Run: headless pygame with SDL's dummy video driver; simulated clock (each Clock.tick advances the game by its frame time, no real sleeping); random seed 0; keys injected as events and as key.get_pressed() state; no mouse input.
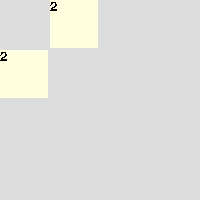
Frame 1 of 4 · flips 1–60 · no input
Frame 2 of 4 · flips 61–180 · tapped SPACE, RETURN · held RIGHT (→), D · screen unchanged from frame 1, image omitted
Frame 3 of 4 · flips 181–300 · held DOWN (↓), S · screen unchanged from frame 2, image omitted
Frame 4 of 4 · flips 301–420 · held LEFT (←), A, UP (↑), W · screen unchanged from frame 3, image omitted

The pygame program that drew these frames:

import pygame
from time import *
from pygame.locals import *
from random import *


#just some init stuff
pygame.init()
pygame.mouse.set_visible(False)

real_screen = pygame.display.set_mode((200, 200),0,16)

square_row_1 = [0,0,0,0]
square_row_2 = [0,0,0,0]
square_row_3 = [0,0,0,0]
square_row_4 = [0,0,0,0]


# okay so the square_coords is kinda weird the way i set it up
# basically, the format is this, square_coords_rownum_rectargumentnum
# ex: square1's coords are (square_coords_1[0], square_coords_1_2[0], square_coords_1_3[0], square_coords_1_4[0])

square_coords_1   = [0,50,100,150]
square_coords_1_2 = [0,0,0,0]
square_coords_1_3 = [48,48,48,48]
square_coords_1_4 = [48,48,48,48]

square_coords_2   = [0,50,100,150]
square_coords_2_2 = [50,50,50,50]
square_coords_2_3 = [48,48,48,48]
square_coords_2_4 = [48,48,48,48]

square_coords_3   = [0,50,100,150]
square_coords_3_2 = [100,100,100,100]
square_coords_3_3 = [48,48,48,48]
square_coords_3_4 = [48,48,48,48]

square_coords_4   = [0,50,100,150]
square_coords_4_2 = [150,150,150,150]
square_coords_4_3 = [48,48,48,48]
square_coords_4_4 = [48,48,48,48]

debug_on = True

pygame.font.init()

font = pygame.font.SysFont('Arial', 20)

gray_color = (220,220,220)

yellow_color = (255,255,224)

real_screen.fill((255,255,255))

pygame.display.update()

#one of the not fun parts

def draw_squares():
    x = 0
    x2 = x
    while x < 16:
        if x < 4:
            if square_row_1[x] > 0:
                pygame.draw.rect(real_screen, yellow_color,( square_coords_1[x],square_coords_1_2[x],square_coords_1_3[x],square_coords_1_4[x]))
                text = font.render(str(square_row_1[x]), False, (0,0,0))
                real_screen.blit(text,(square_coords_1[x],square_coords_1_2[x]))
        if x < 8 and x > 3:
            x2 = x - 4
            if square_row_2[x2] != 0:
                pygame.draw.rect(real_screen, yellow_color,( square_coords_2[x2],square_coords_2_2[x2],square_coords_2_3[x2],square_coords_2_4[x2]))
                text = font.render(str(square_row_2[x2]), False, (0,0,0))
                real_screen.blit(text,(square_coords_2[x2],square_coords_2_2[x2]))
        if x < 12 and x > 7:
            x2 = x - 8
            if square_row_3[x2] != 0:
                pygame.draw.rect(real_screen, yellow_color, (square_coords_3[x2],square_coords_3_2[x2],square_coords_3_3[x2],square_coords_3_4[x2]))
                text = font.render(str(square_row_3[x2]), False, (0,0,0))
                real_screen.blit(text,(square_coords_3[x2],square_coords_3_2[x2]))
        if x < 16 and x > 11:
            x2 = x - 12
            if square_row_4[x2] != 0:
                pygame.draw.rect(real_screen, yellow_color, (square_coords_4[x2],square_coords_4_2[x2],square_coords_4_3[x2],square_coords_4_4[x2]))
                text = font.render(str(square_row_4[x2]), False, (0,0,0))
                real_screen.blit(text,(square_coords_4[x2],square_coords_4_2[x2]))
                
        x = x + 1
    
def game():
    pygame.draw.rect(real_screen, gray_color, (0,0,200,200))
    draw_squares()
    if square_row_1[0] == 0 and square_row_1[1] == 0 and square_row_1[2] == 0 and square_row_1[3] == 0 and square_row_2[0] == 0 and square_row_2[1] == 0 and square_row_2[2] == 0 and square_row_2[3] == 0 and square_row_3[0] == 0 and square_row_3[1] == 0 and square_row_3[2] == 0 and square_row_3[3] == 0 and square_row_4[0] == 0 and square_row_4[1] == 0 and square_row_4[2] == 0 and square_row_4[3] == 0:
        tmp = randint(0,16)
        tmp2 = randint(0,4)
        if tmp < 4:
            if tmp2 == 4:
                square_row_1[tmp] = 4
            else:
                square_row_1[tmp] = 2
        if tmp < 8 and tmp > 3:
            if tmp2 == 4:
                square_row_2[tmp - 4] = 4
            else:
                square_row_2[tmp - 4] = 2
        if tmp < 12 and tmp > 7:
            if tmp2 == 4:
                square_row_3[tmp - 8] = 4
            else:
                square_row_3[tmp - 8] = 2
        if tmp < 16 and tmp > 11:
            if tmp2 == 4:
                square_row_2[tmp - 12] = 4
            else:
                square_row_2[tmp - 12] = 2
        tmp_2 = randint(0,16)
        tmp2_2 = randint(0,4)
        if tmp == tmp_2:
            tmp_2 = randint(0,16)
            if tmp == tmp_2:
                tmp_2 = randint(0,16)
                if tmp == tmp_2:
                    tmp_2 = randint(0,16)
        tmp = tmp_2
        tmp2 = tmp2_2
        if tmp < 4:
            if tmp2 == 4:
                square_row_1[tmp] = 4
            else:
                square_row_1[tmp] = 2
        if tmp < 8 and tmp > 3:
            if tmp2 == 4:
                square_row_2[tmp - 4] = 4
            else:
                square_row_2[tmp - 4] = 2
        if tmp < 12 and tmp > 7:
            if tmp2 == 4:
                square_row_3[tmp - 8] = 4
            else:
                square_row_3[tmp - 8] = 2
        if tmp < 16 and tmp > 11:
            if tmp2 == 4:
                square_row_2[tmp - 12] = 4
            else:
                square_row_2[tmp - 12] = 2

while True:
    events = pygame.event.get()
    for event in events:
        if event.type == pygame.QUIT:
            pygame.quit()
            quit()
        if debug_on == True:
            print(event)
    game()
    pygame.display.update()
    
